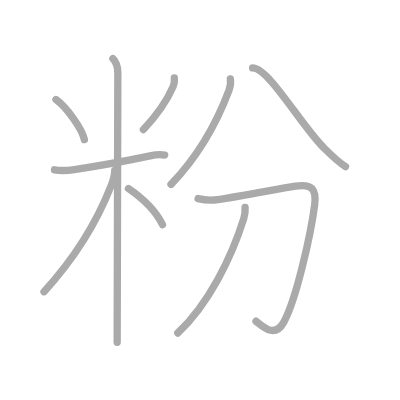
t = 0.00 s
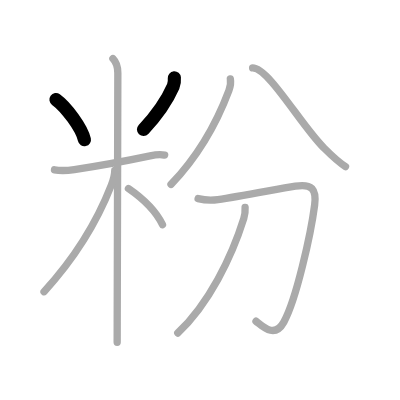
t = 2.00 s
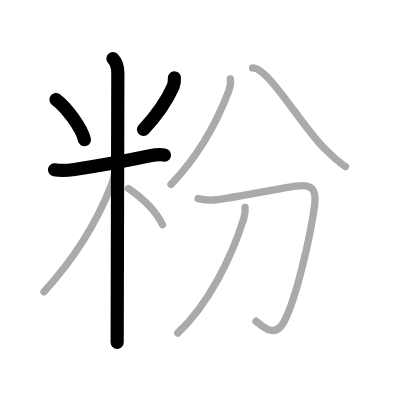
t = 4.00 s
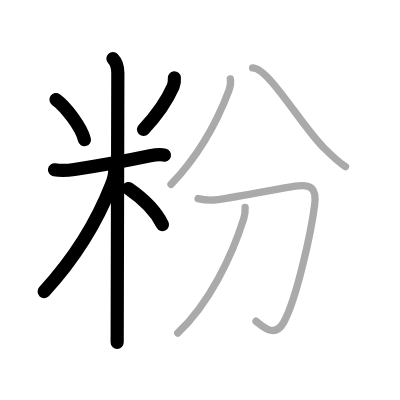
t = 6.00 s
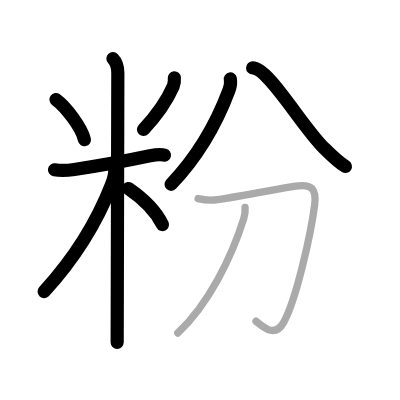
t = 8.00 s
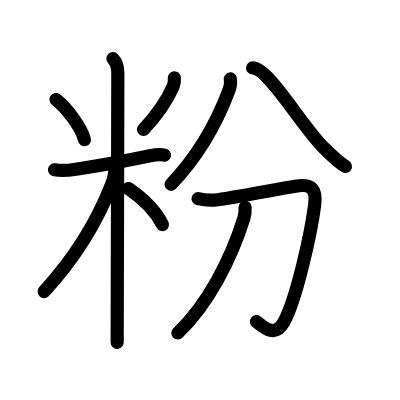
t = 10.00 s

The animated SVG that drew these frames (rendered in a browser with its animation timeline set to each time). Animation: 10 SMIL elements (animate=10); one cycle of 10.00 s.

<?xml version="1.0" standalone="no"?>
<!DOCTYPE svg PUBLIC "-//W3C//DTD SVG 1.1//EN"   "http://www.w3.org/Graphics/SVG/1.1/DTD/svg11.dtd">
<svg width="400px" height="400px"  version="1.1" xmlns="http://www.w3.org/2000/svg">
  <defs>
    <marker id="Triangle" viewBox="0 0 10 10" refX="0" refY="5" markerUnits="strokeWidth" markerWidth="3" style="stroke-opacity:0%;fill:#aaaaaa;" markerHeight="2" orient="auto">
      <path d="M 0 0 L 10 5 L 0 10 z" />
    </marker>
    
    <marker id="Arrow" viewBox="0 0 10 10" refX="5" refY="5" markerUnits="strokeWidth" markerWidth="1.8" style="stroke-opacity:0%;fill:#770000;" markerHeight="2" orient="auto">
      <path d="M 0 4 L 6 4 L 4 1 L 10 5 L 4 9 L 6 6 L 0 6 z" />
        <circle cx="5" cy="5" r="5" />
      </marker>
    
    <marker id="TriangleRed" viewBox="0 0 10 10" refX="0" refY="5" markerUnits="strokeWidth" markerWidth="3" style="stroke-opacity:0%;fill:#CC0000;" markerHeight="2" orient="auto">
      <path d="M 0 0 L 10 5 L 0 10 z" />
    </marker>
    
    <marker id="ArrowRed" viewBox="0 0 10 10" refX="5" refY="5" markerUnits="strokeWidth" markerWidth="1.8" style="stroke-opacity:0%;fill:#CC0000;" markerHeight="2" orient="auto">
      <path d="M 0 4 L 6 4 L 4 1 L 10 5 L 4 9 L 6 6 L 0 6 z" />
        <circle cx="5" cy="5" r="5" />
      </marker>
    
  </defs>
  
  <path style="fill:#ffffff; fill-opacity:100%; fill-rule:evenodd; stroke-width:0;" d="M 0 0 L 400px 0 L 400px 400px L 0 400px L 0 0" />

  <g transform="scale(3.6697247706422 3.6697247706422)">
<path style="fill:none; fill-opacity:0%; fill-rule:evenodd; stroke:#aaaaaa; stroke-opacity:100%; stroke-width: 1.5pt; stroke-linejoin:round; stroke-linecap:round;" d="M15.25 27.12c2.81 2.03 7.05 7.77 7.75 10.93"></path>
<path style="fill:none; fill-opacity:0%; fill-rule:evenodd; stroke:#aaaaaa; stroke-opacity:100%; stroke-width: 1.5pt; stroke-linejoin:round; stroke-linecap:round;" d="M47.51 21.22c0.07 0.8 0.01 1.58-0.31 2.31c-1.69 3.85-4.07 7.47-8.12 11.76"></path>
<path style="fill:none; fill-opacity:0%; fill-rule:evenodd; stroke:#aaaaaa; stroke-opacity:100%; stroke-width: 1.5pt; stroke-linejoin:round; stroke-linecap:round;" d="M14.85 46.27c2.02 0.36 3.77 0.17 5.41-0.08c5.6-0.83 14.49-2.44 20.63-3.73c1.28-0.27 2.67-0.52 3.97-0.19"></path>
<path style="fill:none; fill-opacity:0%; fill-rule:evenodd; stroke:#aaaaaa; stroke-opacity:100%; stroke-width: 1.5pt; stroke-linejoin:round; stroke-linecap:round;" d="M30.77 15.96c1.01 1.01 1.34 2.66 1.34 3.94c0 2.46-0.13 50.44-0.17 67.85c-0.01 2.75-0.01 4.7-0.01 5.54"></path>
<path style="fill:none; fill-opacity:0%; fill-rule:evenodd; stroke:#aaaaaa; stroke-opacity:100%; stroke-width: 1.5pt; stroke-linejoin:round; stroke-linecap:round;" d="M31.27 46.46c0 1.54-0.39 2.61-0.92 3.96C26.41 60.53 19.88 70.88 12 79.48"></path>
<path style="fill:none; fill-opacity:0%; fill-rule:evenodd; stroke:#aaaaaa; stroke-opacity:100%; stroke-width: 1.5pt; stroke-linejoin:round; stroke-linecap:round;" d="M35 51.38c4 2.75 7.65 6.49 9.28 9.84"></path>
<path style="fill:none; fill-opacity:0%; fill-rule:evenodd; stroke:#aaaaaa; stroke-opacity:100%; stroke-width: 1.5pt; stroke-linejoin:round; stroke-linecap:round;" d="M62.77 21.52c0.23 1.23 0 2.08-0.39 3.12c-3.13 8.36-8 17.48-15.78 25.61"></path>
<path style="fill:none; fill-opacity:0%; fill-rule:evenodd; stroke:#aaaaaa; stroke-opacity:100%; stroke-width: 1.5pt; stroke-linejoin:round; stroke-linecap:round;" d="M68.84 18.5c4.36 0 13.13 15.53 19.33 21.71c1.76 1.76 3.86 3.88 5.98 5.17"></path>
<path style="fill:none; fill-opacity:0%; fill-rule:evenodd; stroke:#aaaaaa; stroke-opacity:100%; stroke-width: 1.5pt; stroke-linejoin:round; stroke-linecap:round;" d="M53.98 54.12c2.02 0.51 3.64 0.55 5.39 0.29c6.05-0.86 16.17-2.88 21.12-3.68c4.49-0.73 5.81 0.81 5.25 5.15c-1.02 7.86-5 25.77-8.4 31.9c-2.5 4.5-5.71 1.21-7.58-0.24"></path>
<path style="fill:none; fill-opacity:0%; fill-rule:evenodd; stroke:#aaaaaa; stroke-opacity:100%; stroke-width: 1.5pt; stroke-linejoin:round; stroke-linecap:round;" d="M66.79 56.5c0.05 0.76-0.03 2.01-0.36 3.04c-3.31 10.58-9.56 23.33-17.99 31.21"></path>

<path style="fill:none; fill-opacity:0%; fill-rule:evenodd; stroke:#000000; stroke-opacity:100%; stroke-width: 2.7pt; stroke-linejoin:round; stroke-linecap:round;" d="M15.25 27.12c2.81 2.03 7.05 7.77 7.75 10.93" pathLength="100" stroke-dashoffset="100" stroke-dasharray="100 105"><animate id="dashAnim1" attributeName="stroke-dashoffset" from="100" to="0" dur="1s" calcMode="linear" fill="freeze"/></path>
<path style="fill:none; fill-opacity:0%; fill-rule:evenodd; stroke:#000000; stroke-opacity:100%; stroke-width: 2.7pt; stroke-linejoin:round; stroke-linecap:round;" d="M47.51 21.22c0.07 0.8 0.01 1.58-0.31 2.31c-1.69 3.85-4.07 7.47-8.12 11.76" pathLength="100" stroke-dashoffset="100" stroke-dasharray="100 105"><animate id="dashAnim2" attributeName="stroke-dashoffset" from="100" to="0" dur="1s" calcMode="linear" begin="dashAnim1.end" fill="freeze"/></path>
<path style="fill:none; fill-opacity:0%; fill-rule:evenodd; stroke:#000000; stroke-opacity:100%; stroke-width: 2.7pt; stroke-linejoin:round; stroke-linecap:round;" d="M14.85 46.27c2.02 0.36 3.77 0.17 5.41-0.08c5.6-0.83 14.49-2.44 20.63-3.73c1.28-0.27 2.67-0.52 3.97-0.19" pathLength="100" stroke-dashoffset="100" stroke-dasharray="100 105"><animate id="dashAnim3" attributeName="stroke-dashoffset" from="100" to="0" dur="1s" calcMode="linear" begin="dashAnim2.end" fill="freeze"/></path>
<path style="fill:none; fill-opacity:0%; fill-rule:evenodd; stroke:#000000; stroke-opacity:100%; stroke-width: 2.7pt; stroke-linejoin:round; stroke-linecap:round;" d="M30.77 15.96c1.01 1.01 1.34 2.66 1.34 3.94c0 2.46-0.13 50.44-0.17 67.85c-0.01 2.75-0.01 4.7-0.01 5.54" pathLength="100" stroke-dashoffset="100" stroke-dasharray="100 105"><animate id="dashAnim4" attributeName="stroke-dashoffset" from="100" to="0" dur="1s" calcMode="linear" begin="dashAnim3.end" fill="freeze"/></path>
<path style="fill:none; fill-opacity:0%; fill-rule:evenodd; stroke:#000000; stroke-opacity:100%; stroke-width: 2.7pt; stroke-linejoin:round; stroke-linecap:round;" d="M31.27 46.46c0 1.54-0.39 2.61-0.92 3.96C26.41 60.53 19.88 70.88 12 79.48" pathLength="100" stroke-dashoffset="100" stroke-dasharray="100 105"><animate id="dashAnim5" attributeName="stroke-dashoffset" from="100" to="0" dur="1s" calcMode="linear" begin="dashAnim4.end" fill="freeze"/></path>
<path style="fill:none; fill-opacity:0%; fill-rule:evenodd; stroke:#000000; stroke-opacity:100%; stroke-width: 2.7pt; stroke-linejoin:round; stroke-linecap:round;" d="M35 51.38c4 2.75 7.65 6.49 9.28 9.84" pathLength="100" stroke-dashoffset="100" stroke-dasharray="100 105"><animate id="dashAnim6" attributeName="stroke-dashoffset" from="100" to="0" dur="1s" calcMode="linear" begin="dashAnim5.end" fill="freeze"/></path>
<path style="fill:none; fill-opacity:0%; fill-rule:evenodd; stroke:#000000; stroke-opacity:100%; stroke-width: 2.7pt; stroke-linejoin:round; stroke-linecap:round;" d="M62.77 21.52c0.23 1.23 0 2.08-0.39 3.12c-3.13 8.36-8 17.48-15.78 25.61" pathLength="100" stroke-dashoffset="100" stroke-dasharray="100 105"><animate id="dashAnim7" attributeName="stroke-dashoffset" from="100" to="0" dur="1s" calcMode="linear" begin="dashAnim6.end" fill="freeze"/></path>
<path style="fill:none; fill-opacity:0%; fill-rule:evenodd; stroke:#000000; stroke-opacity:100%; stroke-width: 2.7pt; stroke-linejoin:round; stroke-linecap:round;" d="M68.84 18.5c4.36 0 13.13 15.53 19.33 21.71c1.76 1.76 3.86 3.88 5.98 5.17" pathLength="100" stroke-dashoffset="100" stroke-dasharray="100 105"><animate id="dashAnim8" attributeName="stroke-dashoffset" from="100" to="0" dur="1s" calcMode="linear" begin="dashAnim7.end" fill="freeze"/></path>
<path style="fill:none; fill-opacity:0%; fill-rule:evenodd; stroke:#000000; stroke-opacity:100%; stroke-width: 2.7pt; stroke-linejoin:round; stroke-linecap:round;" d="M53.98 54.12c2.02 0.51 3.64 0.55 5.39 0.29c6.05-0.86 16.17-2.88 21.12-3.68c4.49-0.73 5.81 0.81 5.25 5.15c-1.02 7.86-5 25.77-8.4 31.9c-2.5 4.5-5.71 1.21-7.58-0.24" pathLength="100" stroke-dashoffset="100" stroke-dasharray="100 105"><animate id="dashAnim9" attributeName="stroke-dashoffset" from="100" to="0" dur="1s" calcMode="linear" begin="dashAnim8.end" fill="freeze"/></path>
<path style="fill:none; fill-opacity:0%; fill-rule:evenodd; stroke:#000000; stroke-opacity:100%; stroke-width: 2.7pt; stroke-linejoin:round; stroke-linecap:round;" d="M66.79 56.5c0.05 0.76-0.03 2.01-0.36 3.04c-3.31 10.58-9.56 23.33-17.99 31.21" pathLength="100" stroke-dashoffset="100" stroke-dasharray="100 105"><animate id="dashAnim10" attributeName="stroke-dashoffset" from="100" to="0" dur="1s" calcMode="linear" begin="dashAnim9.end" fill="freeze"/></path>

</g>

</svg>  
          
